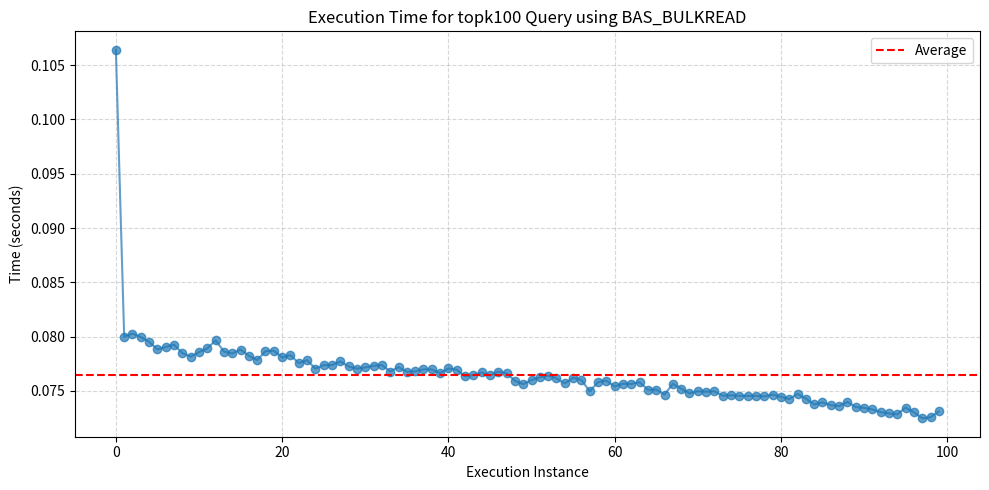

Source code (Python):
import matplotlib.pyplot as plt

# Raw data as string
log_data = """
0.10641193389892578 ,
0.07999229431152344 ,
0.08027815818786621 ,
0.07996129989624023 ,
0.0795140266418457 ,
0.07881999015808105 ,
0.07904338836669922 ,
0.07925033569335938 ,
0.07848405838012695 ,
0.07814908027648926 ,
0.07857561111450195 ,
0.07891368865966797 ,
0.07965731620788574 ,
0.07862448692321777 ,
0.07844805717468262 ,
0.07880902290344238 ,
0.07823419570922852 ,
0.07783651351928711 ,
0.07865333557128906 ,
0.07870340347290039 ,
0.07808613777160645 ,
0.07829427719116211 ,
0.07755517959594727 ,
0.07783818244934082 ,
0.07704353332519531 ,
0.07737898826599121 ,
0.07737135887145996 ,
0.07771539688110352 ,
0.07725286483764648 ,
0.07704687118530273 ,
0.07715868949890137 ,
0.07731151580810547 ,
0.07738184928894043 ,
0.07678651809692383 ,
0.07719135284423828 ,
0.07676005363464355 ,
0.07680249214172363 ,
0.07698249816894531 ,
0.07697248458862305 ,
0.07663750648498535 ,
0.07706952095031738 ,
0.0769495964050293 ,
0.07634305953979492 ,
0.07645940780639648 ,
0.07669615745544434 ,
0.07642102241516113 ,
0.07678031921386719 ,
0.07662725448608398 ,
0.07592892646789551 ,
0.07561898231506348 ,
0.0760042667388916 ,
0.07624197006225586 ,
0.07640624046325684 ,
0.0761573314666748 ,
0.07568907737731934 ,
0.07621049880981445 ,
0.07599735260009766 ,
0.07496976852416992 ,
0.07580828666687012 ,
0.07594537734985352 ,
0.07540678977966309 ,
0.07566094398498535 ,
0.0756378173828125 ,
0.07579946517944336 ,
0.07511568069458008 ,
0.07512164115905762 ,
0.07466387748718262 ,
0.07565498352050781 ,
0.07520818710327148 ,
0.0747673511505127 ,
0.07497048377990723 ,
0.07492756843566895 ,
0.07496523857116699 ,
0.07455825805664062 ,
0.07459521293640137 ,
0.07454490661621094 ,
0.0745401382446289 ,
0.07454633712768555 ,
0.0744926929473877 ,
0.07466244697570801 ,
0.0744633674621582 ,
0.0742499828338623 ,
0.07471823692321777 ,
0.07429909706115723 ,
0.07374906539916992 ,
0.07393956184387207 ,
0.07368588447570801 ,
0.07361125946044922 ,
0.07398653030395508 ,
0.07351493835449219 ,
0.07343912124633789 ,
0.07329869270324707 ,
0.07304072380065918 ,
0.07292771339416504 ,
0.07284069061279297 ,
0.07345890998840332 ,
0.07303619384765625 ,
0.0724785327911377 ,
0.07257246971130371 ,
0.07311344146728516 ,

"""

# Clean and parse
times = [float(x.strip()) for x in log_data.strip().replace('\n', '').split(',') if x.strip()]

# Plot
plt.figure(figsize=(10, 5))
plt.plot(times, marker='o', linestyle='-', alpha=0.7)
plt.axhline(y=sum(times)/len(times), color='red', linestyle='--', label='Average')
plt.title("Execution Time for topk100 Query using BAS_BULKREAD")
plt.xlabel("Execution Instance")
plt.ylabel("Time (seconds)")
plt.grid(True, linestyle='--', alpha=0.5)
plt.legend()
plt.tight_layout()
plt.show()
